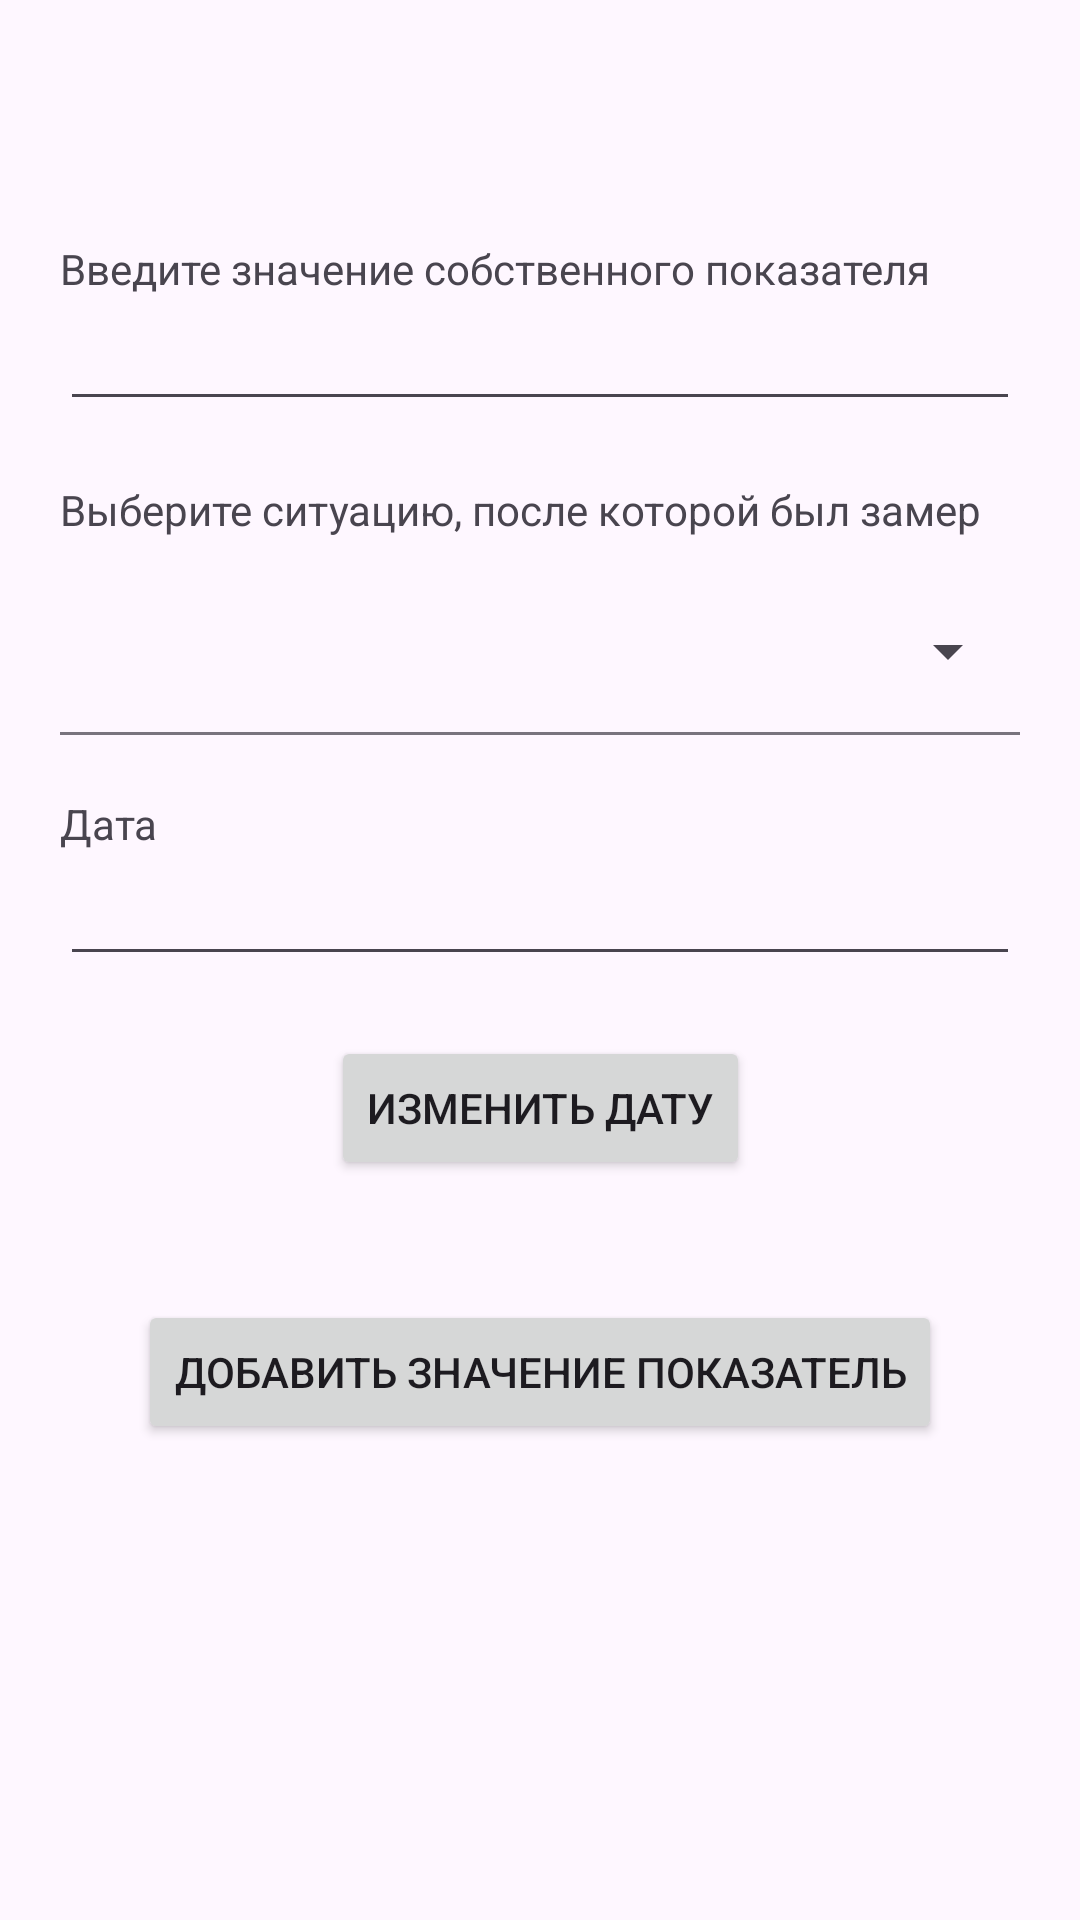

Here is an Android app screen rendered from its layout file. Give the layout XML and the strings, colors and styles it references.
<!-- AndroidManifest.xml: application theme Theme.MyDiplom -->
<!-- res/layout/fragment_add_record_hand_made_mark.xml -->
<?xml version="1.0" encoding="utf-8"?>
<androidx.constraintlayout.widget.ConstraintLayout xmlns:android="http://schemas.android.com/apk/res/android"
xmlns:app="http://schemas.android.com/apk/res-auto"
xmlns:tools="http://schemas.android.com/tools"
android:layout_width="match_parent"
android:layout_height="match_parent"
tools:context=".FragmentAddRecordHandMadeMark">


    <TextView
        android:id="@+id/addNewRecordHandMadeMarkValueLabel"
        android:layout_width="0dp"
        android:layout_height="wrap_content"
        android:layout_marginTop="80dp"
        android:text="Введите значение собственного показателя"
        app:layout_constraintEnd_toStartOf="@+id/guideline24"
        app:layout_constraintStart_toStartOf="@+id/guideline23"
        app:layout_constraintTop_toTopOf="parent" />

    <EditText
        android:id="@+id/addNewRecordHandMadeMarkValue"
        android:layout_width="0dp"
        android:layout_height="wrap_content"
        android:text=""
        app:layout_constraintEnd_toStartOf="@+id/guideline24"
        app:layout_constraintStart_toStartOf="@+id/guideline23"
        app:layout_constraintTop_toBottomOf="@+id/addNewRecordHandMadeMarkValueLabel" />

    <TextView
        android:id="@+id/addNewRecordHandMadeMarkChooseSituationLabel"
        android:layout_width="0dp"
        android:layout_height="wrap_content"
        android:layout_marginTop="20dp"
        android:text="Выберите ситуацию, после которой был замер"
        app:layout_constraintEnd_toStartOf="@+id/guideline24"
        app:layout_constraintHorizontal_bias="0.498"
        app:layout_constraintStart_toStartOf="@+id/guideline23"
        app:layout_constraintTop_toBottomOf="@+id/addNewRecordHandMadeMarkValue" />


    <com.google.android.material.textfield.TextInputLayout
        android:id="@+id/addNewRecordHandMadeMarkChooseSituation"
        android:layout_marginTop="10dp"
        style="@style/Widget.Material3.TextInputLayout.FilledBox.ExposedDropdownMenu"
        android:layout_width="0dp"
        android:layout_height="wrap_content"
        app:layout_constraintEnd_toStartOf="@+id/guideline24"
        app:layout_constraintStart_toStartOf="@+id/guideline23"
        app:layout_constraintTop_toBottomOf="@+id/addNewRecordHandMadeMarkChooseSituationLabel">

        <AutoCompleteTextView
            android:id="@+id/textField5"
            android:layout_width="match_parent"
            android:layout_height="wrap_content"
            android:inputType="none"
            android:backgroundTint="#FEF7FF"
            app:dropDownBackgroundTint="#FEF7FF"
            android:background="#FEF7FF"/>

    </com.google.android.material.textfield.TextInputLayout>


    <TextView
        android:id="@+id/addNewRecordHandMadeMarkDateLabel"
        android:layout_width="0dp"
        android:layout_height="wrap_content"
        android:layout_marginTop="20dp"
        android:text="Дата "
        app:layout_constraintEnd_toStartOf="@+id/guideline24"
        app:layout_constraintStart_toStartOf="@+id/guideline23"
        app:layout_constraintTop_toBottomOf="@+id/addNewRecordHandMadeMarkChooseSituation" />

    <EditText
        android:id="@+id/addNewRecordHandMadeMarkDate"
        android:layout_width="0dp"
        android:layout_height="wrap_content"
        android:ems="10"
        android:editable="false"
        app:layout_constraintEnd_toStartOf="@+id/guideline24"
        app:layout_constraintStart_toStartOf="@+id/guideline23"
        app:layout_constraintTop_toBottomOf="@+id/addNewRecordHandMadeMarkDateLabel" />

    <Button
        android:id="@+id/bthAddDateNewRecordHandMadeMark"
        android:layout_width="wrap_content"
        android:layout_height="wrap_content"
        android:layout_marginTop="20dp"
        android:text="Изменить дату"
        app:layout_constraintEnd_toStartOf="@+id/guideline24"
        app:layout_constraintStart_toStartOf="@+id/guideline23"
        app:layout_constraintTop_toBottomOf="@+id/addNewRecordHandMadeMarkDate" />



<Button
    android:id="@+id/bthaddNewRecordHandMadeMarkValue"
    android:layout_width="wrap_content"
    android:layout_height="wrap_content"
    android:layout_marginTop="40dp"
    android:text="Добавить значение показатель"
    app:layout_constraintEnd_toStartOf="@+id/guideline24"
    app:layout_constraintStart_toStartOf="@+id/guideline23"
    app:layout_constraintTop_toBottomOf="@+id/bthAddDateNewRecordHandMadeMark" />





<androidx.constraintlayout.widget.Guideline
    android:id="@+id/guideline23"
    android:layout_width="wrap_content"
    android:layout_height="wrap_content"
    android:orientation="vertical"
    app:layout_constraintGuide_begin="20dp" />

<androidx.constraintlayout.widget.Guideline
    android:id="@+id/guideline24"
    android:layout_width="wrap_content"
    android:layout_height="wrap_content"
    android:orientation="vertical"
    app:layout_constraintGuide_end="20dp" />


</androidx.constraintlayout.widget.ConstraintLayout>
<!-- resources referenced by this layout -->
<resources>
  <style name="Theme.MyDiplom" parent="Theme.Material3.Light.NoActionBar">
          <item name="colorOnPrimary">@color/white</item>
      </style>
  <!-- not gathered from this repository: default colours our renderer supplied (Android Studio template values) -->
  <color name="white">#FFFFFFFF</color>
</resources>
